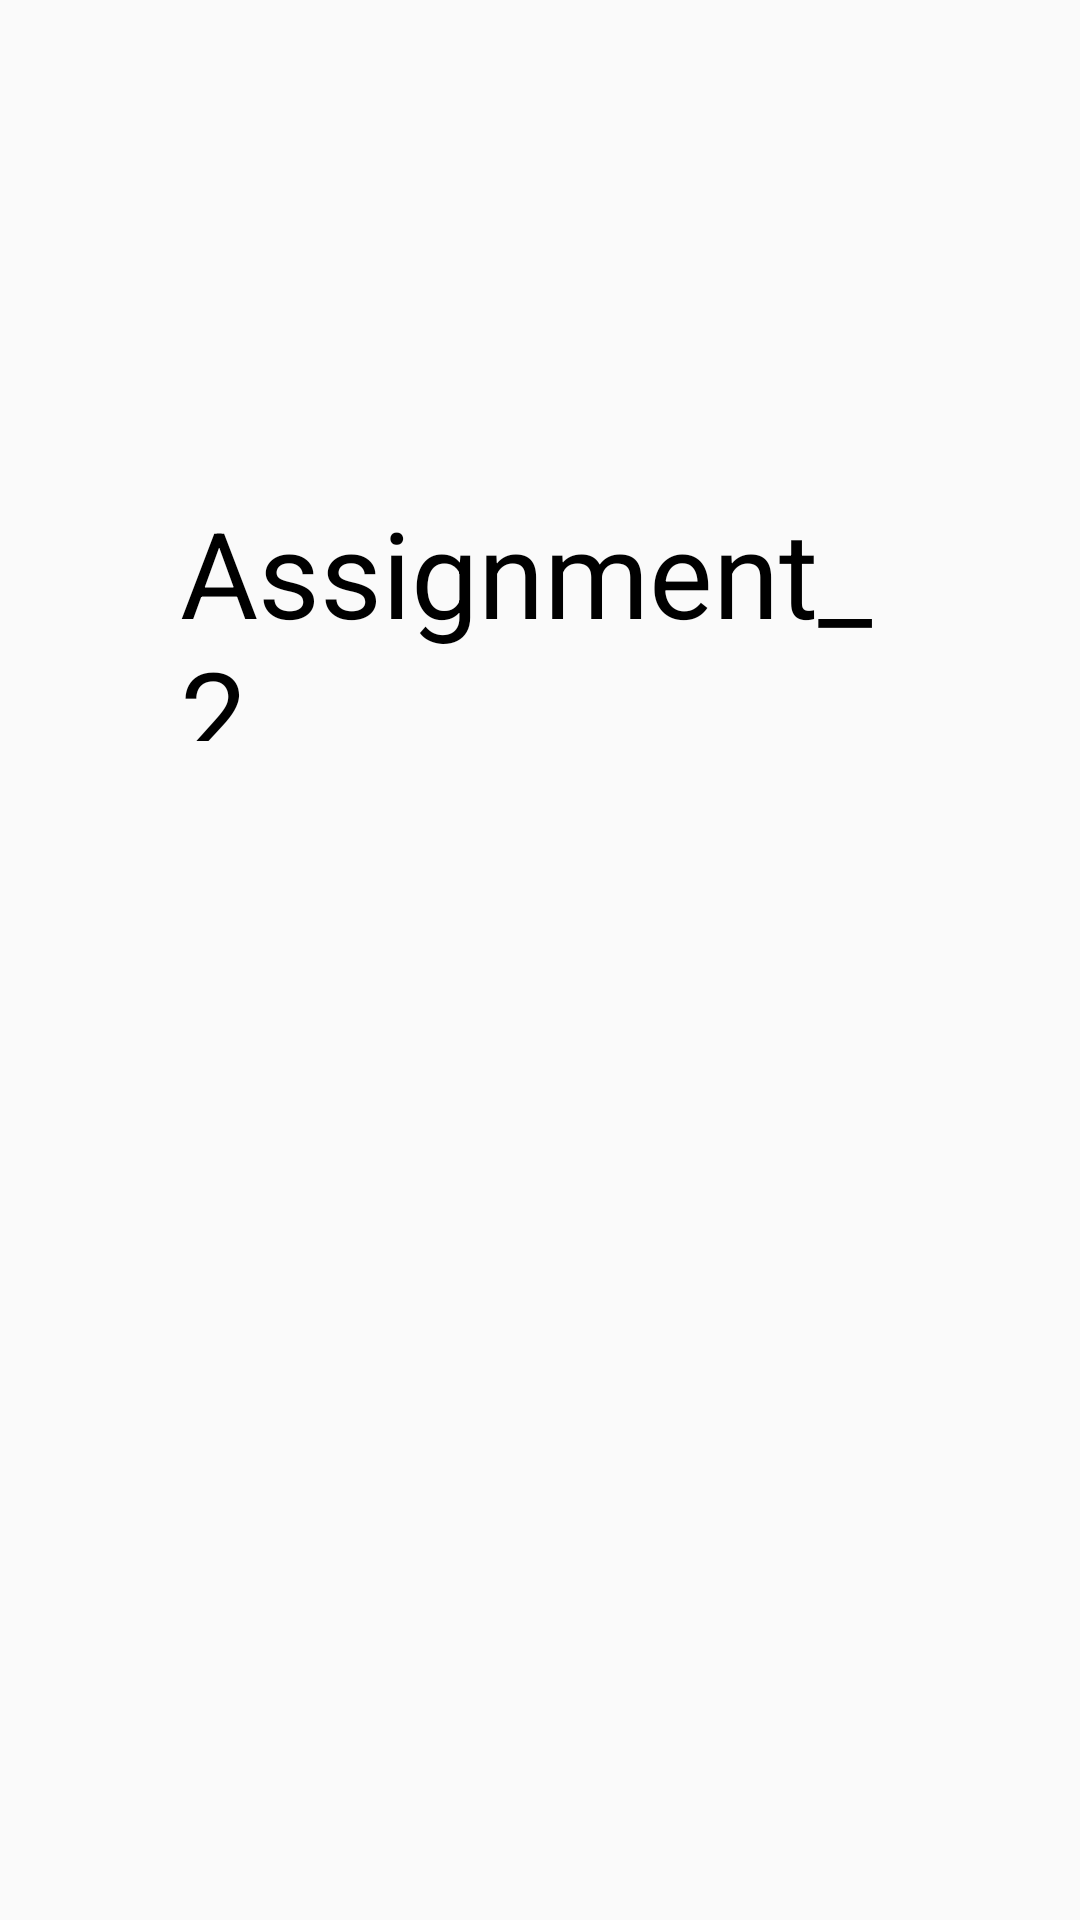

Reconstruct the res/layout file that produces this screen, plus the resources it refers to.
<!-- AndroidManifest.xml: application theme Theme.Assignment_2 -->
<!-- res/layout/activity_main.xml -->
<?xml version="1.0" encoding="utf-8"?>
<RelativeLayout
    xmlns:android="http://schemas.android.com/apk/res/android"
    xmlns:tools="http://schemas.android.com/tools"
    android:layout_width="match_parent"
    android:layout_height="match_parent"
    tools:context=".MainActivity">
    <ImageView
        android:layout_width="162dp"
        android:layout_height="159dp"
        android:layout_alignParentEnd="true"
        android:layout_alignParentBottom="true"
        android:layout_centerHorizontal="true"
        android:layout_marginEnd="123dp"
        android:layout_marginBottom="514dp"
        android:contentDescription="@string/app_name"
        android:src="@mipmap/ic_launcher" />
    <TextView
        android:layout_width="290dp"
        android:layout_height="85dp"
        android:layout_alignParentStart="true"
        android:layout_alignParentEnd="true"
        android:layout_alignParentBottom="true"
        android:layout_marginStart="60dp"
        android:layout_marginTop="164dp"
        android:layout_marginEnd="60dp"
        android:layout_marginBottom="393dp"
        android:text="@string/app_name"
        android:textColor="@color/black"
        android:textSize="40dp" />
</RelativeLayout>
<!-- resources referenced by this layout -->
<resources>
  <string name="app_name">Assignment_2</string>
  <style name="Theme.Assignment_2" parent="Theme.MaterialComponents.DayNight.NoActionBar.Bridge">
          
          <item name="colorPrimary">@color/purple_500</item>
          <item name="colorPrimaryVariant">@color/purple_700</item>
          <item name="colorOnPrimary">@color/white</item>
          
          <item name="colorSecondary">@color/teal_200</item>
          <item name="colorSecondaryVariant">@color/teal_700</item>
          <item name="colorOnSecondary">@color/black</item>
          
          <item name="android:statusBarColor" tools:targetApi="l">?attr/colorPrimaryVariant</item>
          
      </style>
  <!-- not gathered from this repository: default colours our renderer supplied (Android Studio template values) -->
  <color name="purple_500">#FF6200EE</color>
  <color name="purple_700">#FF3700B3</color>
  <color name="teal_200">#FF03DAC5</color>
  <color name="teal_700">#FF018786</color>
  <color name="black">#FF000000</color>
  <color name="white">#FFFFFFFF</color>
</resources>
